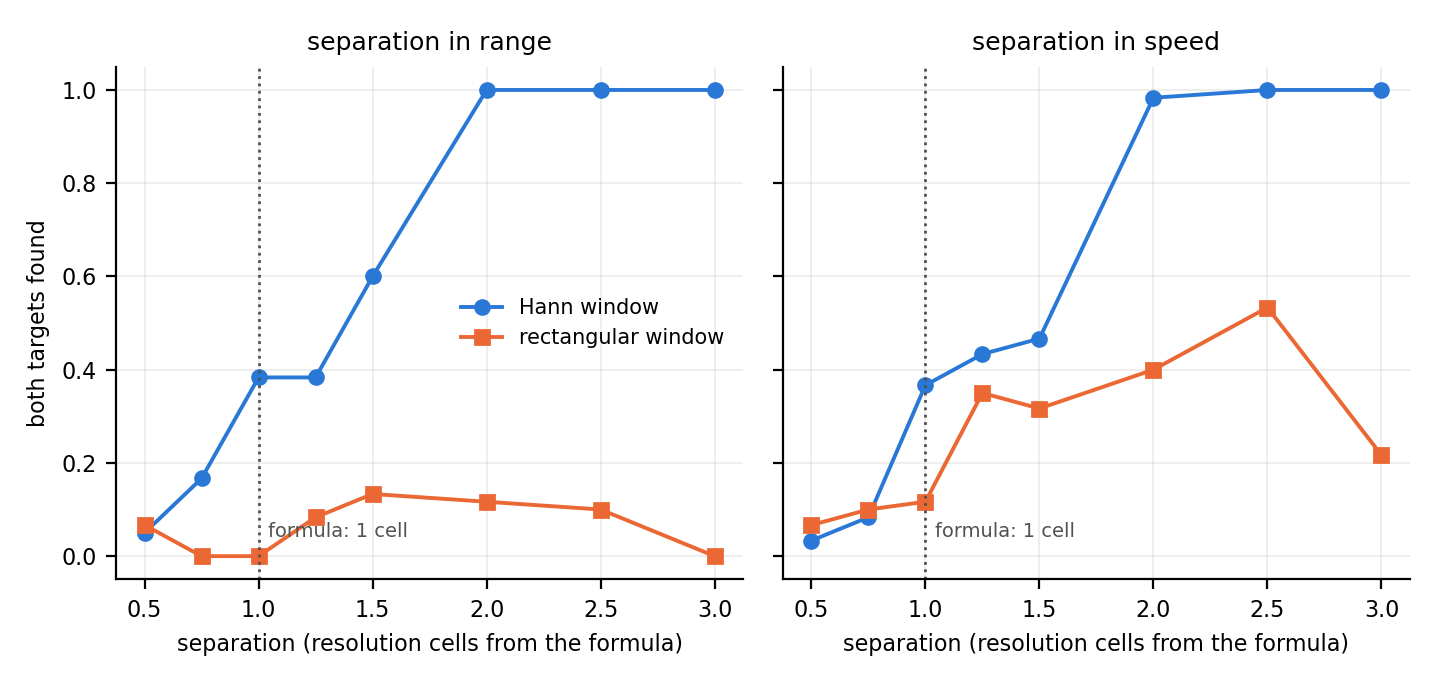

The file beside this chart, header and first rows:
window, axis, separation_in_resolution_cells, fraction_resolved
Hann, range, 0.5, 0.05
Hann, range, 0.75, 0.1667
Hann, range, 1.0, 0.3833
Hann, range, 1.25, 0.3833
Hann, range, 1.5, 0.6
Hann, range, 2.0, 1.0
Hann, range, 2.5, 1.0
Hann, range, 3.0, 1.0
Hann, speed, 0.5, 0.03333
Hann, speed, 0.75, 0.08333
Hann, speed, 1.0, 0.3667
Hann, speed, 1.25, 0.4333
Hann, speed, 1.5, 0.4667
Hann, speed, 2.0, 0.9833
Hann, speed, 2.5, 1.0
Hann, speed, 3.0, 1.0
rectangular, range, 0.5, 0.06667
rectangular, range, 0.75, 0.0
rectangular, range, 1.0, 0.0
rectangular, range, 1.25, 0.08333
rectangular, range, 1.5, 0.1333
rectangular, range, 2.0, 0.1167
rectangular, range, 2.5, 0.1
rectangular, range, 3.0, 0.0
rectangular, speed, 0.5, 0.06667
rectangular, speed, 0.75, 0.1
rectangular, speed, 1.0, 0.1167
rectangular, speed, 1.25, 0.35
rectangular, speed, 1.5, 0.3167
rectangular, speed, 2.0, 0.4
rectangular, speed, 2.5, 0.5333
rectangular, speed, 3.0, 0.2167
